Labelled photos from "testgit", an image-classification folder in vmohana/testgit. The possible labels are: centred, hexagonal, noise, oblique, rectangular, square.

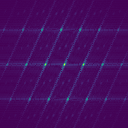
Label: centred

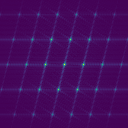
Label: oblique

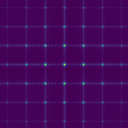
Label: square

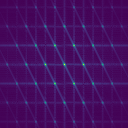
Label: hexagonal

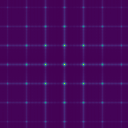
Label: rectangular

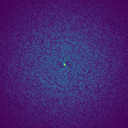
Label: noise
